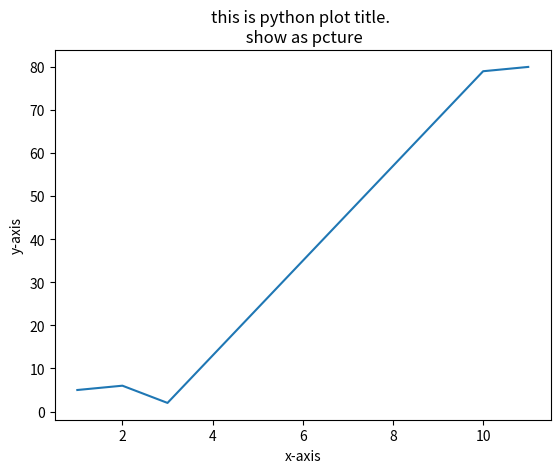
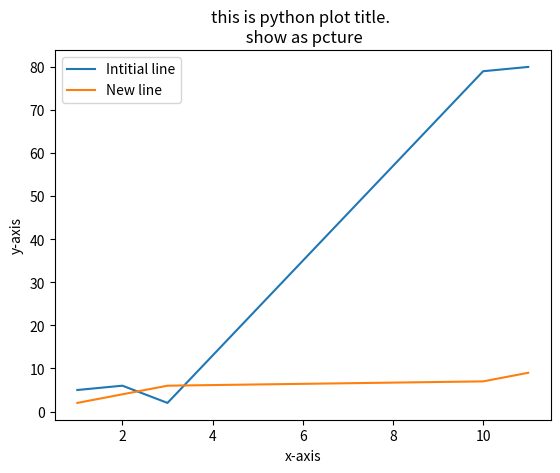
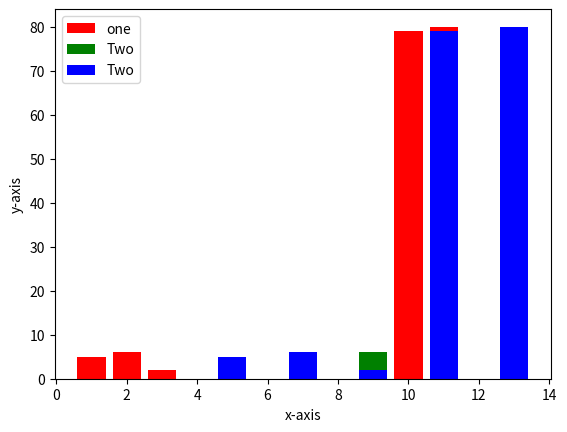
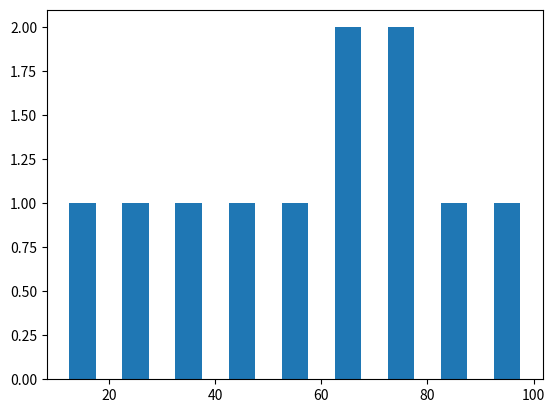
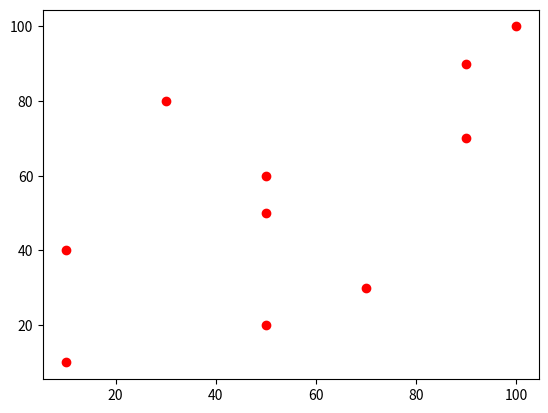
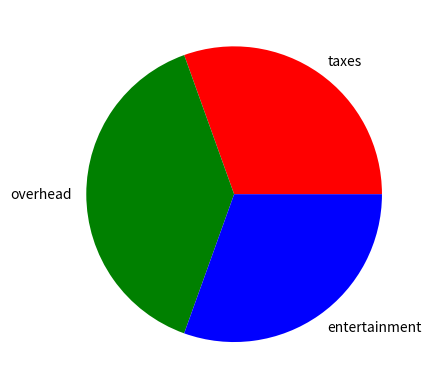

Generate these figures, in order, with matplotlib: (Note: this script raises an exception after producing the figures.)

import matplotlib.pyplot as plt
x=[1,2,3,10,11]
y=[5,6,2,79,80]
#plt.plot([1,2,3,10,11], [5,6,2,79,80])
plt.plot(x, y)### always x and y dimension must be same .
plt.xlabel("x-axis")
plt.ylabel("y-axis")
plt.title('this is python plot title. \n show as pcture')  # '\n' indicate the new line
plt.show()
print(len(x))
print(len(y))
## use legends function. It make subplot and make corner top box which defind ech of line.
import matplotlib.pyplot as plt
x=[1,2,3,10,11]
y=[5,6,2,79,80]
y2=[2,4,6,7,9]
plt.plot(x, y, label= 'Intitial line')
plt.plot(x, y2, label= 'New line')
plt.xlabel("x-axis")
plt.ylabel("y-axis")
plt.title('this is python plot title. \n show as pcture')  # '\n' indicate the new line
plt.legend()   #### define each line name by top box.
plt.show()


### use Bar chart.
import matplotlib.pyplot as plt
x,x2, x3=[1,2,3,10,11],[5,7,9,11,13],[5,7,9,11,13]
y=[5,6,2,79,80]
y2=[2,4,6,7,9]
plt.bar(x,y, label='one', color= 'r')
plt.bar(x2,y2, label='Two', color= 'g')
plt.bar(x3,y, label='Two', color= 'b')
plt.xlabel('x-axis')
plt.ylabel('y-axis')
plt.legend()
plt.show()

### Use Histrogram
import matplotlib.pyplot as plt

x=[22,55,66,77,88,33, 44, 66,77,99,11]
y=[10,20,30,40,50,60,70,80,90,100]
plt.hist(x,y,histtype='bar', cumulative=False,rwidth=.5)
plt.show()

## scatter plot.
import matplotlib.pyplot as plt
x=[10,50,70,10,50,50,90,30,90,100]
y=[10,20,30,40,50,60,70,80,90,100]
plt.scatter(x,y, c='r', marker='o')
plt.show()

### Use Pie chart

import matplotlib.pyplot as plt
labels='taxes', 'overhead', 'entertainment'
x=[25,32,25]
colors= ['r','g', 'b']
plt.pie(x,labels=labels, colors=colors)
plt.show()

##loading data from CSV
import matplotlib.pyplot as plt
import csv
x = []
y = []
with open('CSV_file_create.txt', 'r') as csvfile:
    plots = csv.reader(csvfile, delimiter=',')
    for row in plots:
        x.append(int(row[0]))
        y.append(int(row[1]))

plt.plot(x, y, label='Loaded from file!')
plt.xlabel('x')
plt.ylabel('y')
plt.title('Interesting Graph\nCheck it out')
plt.legend()
plt.show()
